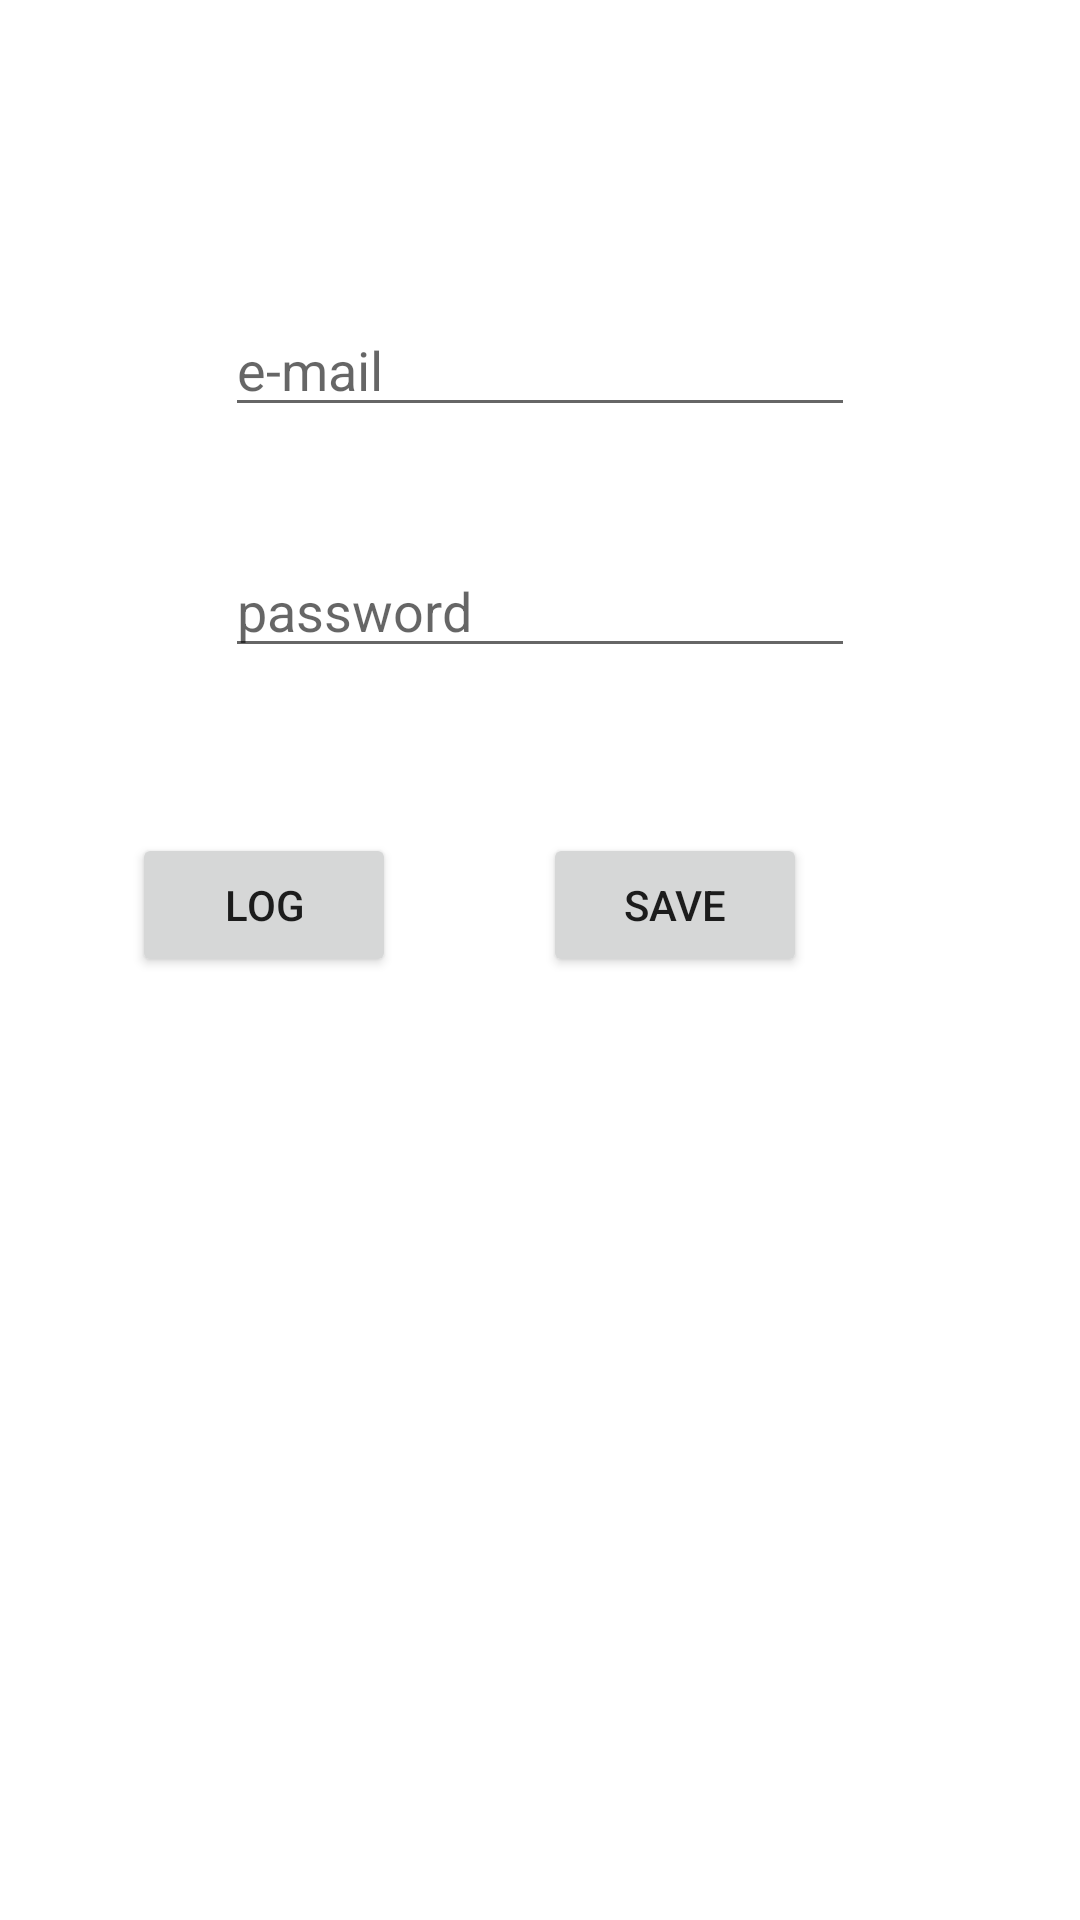

This screen was rendered from an Android layout file. Write that file and the resources it references.
<!-- AndroidManifest.xml: application theme Theme.SharePhotosBasicly -->
<!-- res/layout/activity_main.xml -->
<?xml version="1.0" encoding="utf-8"?>
<androidx.constraintlayout.widget.ConstraintLayout xmlns:android="http://schemas.android.com/apk/res/android"
    xmlns:app="http://schemas.android.com/apk/res-auto"
    xmlns:tools="http://schemas.android.com/tools"
    android:layout_width="match_parent"
    android:layout_height="match_parent"
    tools:context=".MainActivity">

    <Button
        android:id="@+id/button"
        android:layout_width="wrap_content"
        android:layout_height="wrap_content"
        android:layout_marginTop="55dp"
        android:layout_marginEnd="49dp"
        android:onClick="kaydet"
        android:text="Log"
        app:layout_constraintEnd_toStartOf="@+id/button2"
        app:layout_constraintTop_toBottomOf="@+id/passwordText" />

    <Button
        android:id="@+id/button2"
        android:layout_width="wrap_content"
        android:layout_height="wrap_content"
        android:layout_marginEnd="91dp"
        android:onClick="save"
        android:text="Save"
        app:layout_constraintBaseline_toBaselineOf="@+id/button"
        app:layout_constraintEnd_toEndOf="parent" />

    <EditText
        android:id="@+id/editText"
        android:layout_width="wrap_content"
        android:layout_height="wrap_content"
        android:layout_marginTop="101dp"
        android:ems="10"
        android:hint="e-mail"
        android:inputType="textPersonName"
        app:layout_constraintEnd_toEndOf="parent"
        app:layout_constraintStart_toStartOf="parent"
        app:layout_constraintTop_toTopOf="parent" />

    <EditText
        android:id="@+id/passwordText"
        android:layout_width="wrap_content"
        android:layout_height="wrap_content"
        android:layout_marginTop="39dp"
        android:ems="10"
        android:hint="password"
        android:inputType="textPersonName"
        app:layout_constraintStart_toStartOf="@+id/editText"
        app:layout_constraintTop_toBottomOf="@+id/editText" />
</androidx.constraintlayout.widget.ConstraintLayout>
<!-- resources referenced by this layout -->
<resources>
  <style name="Theme.SharePhotosBasicly" parent="Theme.MaterialComponents.DayNight.DarkActionBar">
          
          <item name="colorPrimary">@color/purple_500</item>
          <item name="colorPrimaryVariant">@color/purple_700</item>
          <item name="colorOnPrimary">@color/white</item>
          
          <item name="colorSecondary">@color/teal_200</item>
          <item name="colorSecondaryVariant">@color/teal_700</item>
          <item name="colorOnSecondary">@color/black</item>
          
          <item name="android:statusBarColor" tools:targetApi="l">?attr/colorPrimaryVariant</item>
          
      </style>
  <!-- not gathered from this repository: default colours our renderer supplied (Android Studio template values) -->
  <color name="purple_500">#FF6200EE</color>
  <color name="purple_700">#FF3700B3</color>
  <color name="teal_200">#FF03DAC5</color>
  <color name="teal_700">#FF018786</color>
  <color name="black">#FF000000</color>
  <color name="white">#FFFFFFFF</color>
</resources>
